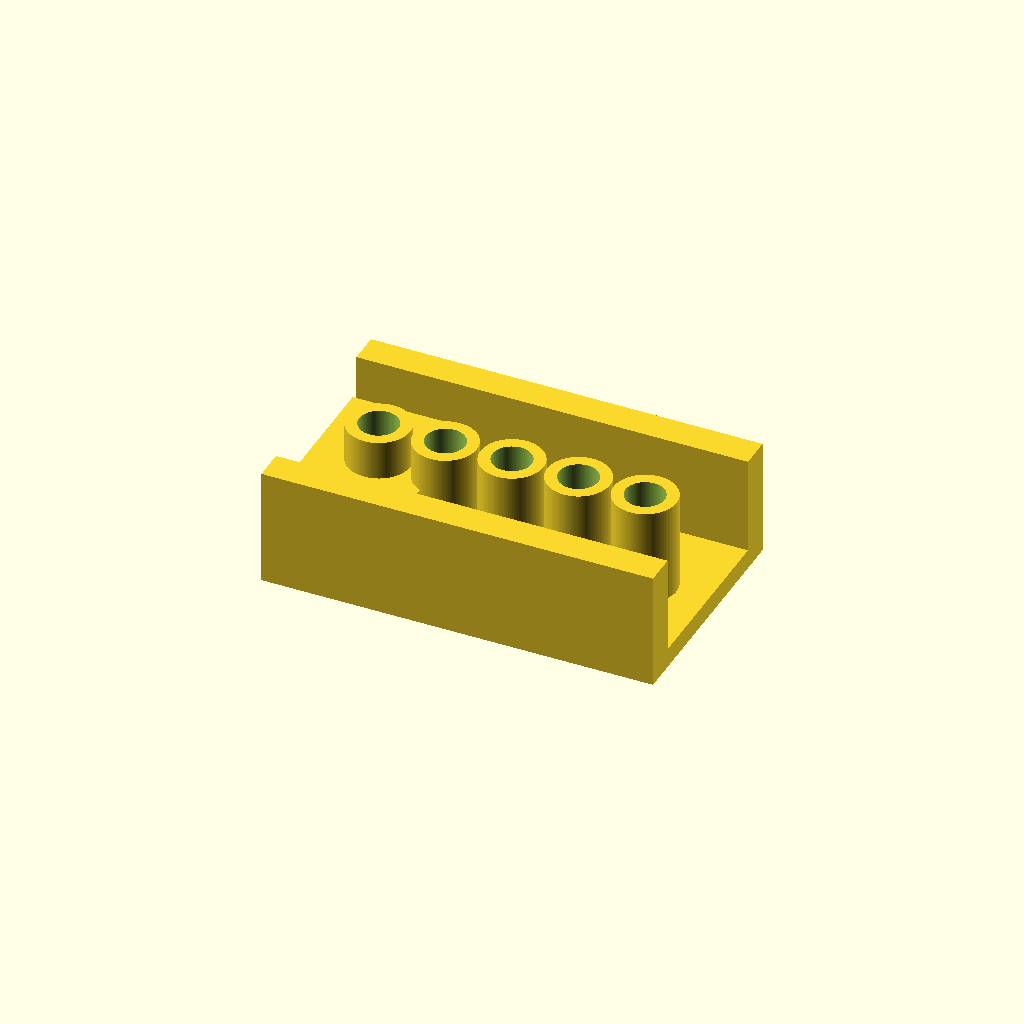
Cell 1 — every parameter at its default value.
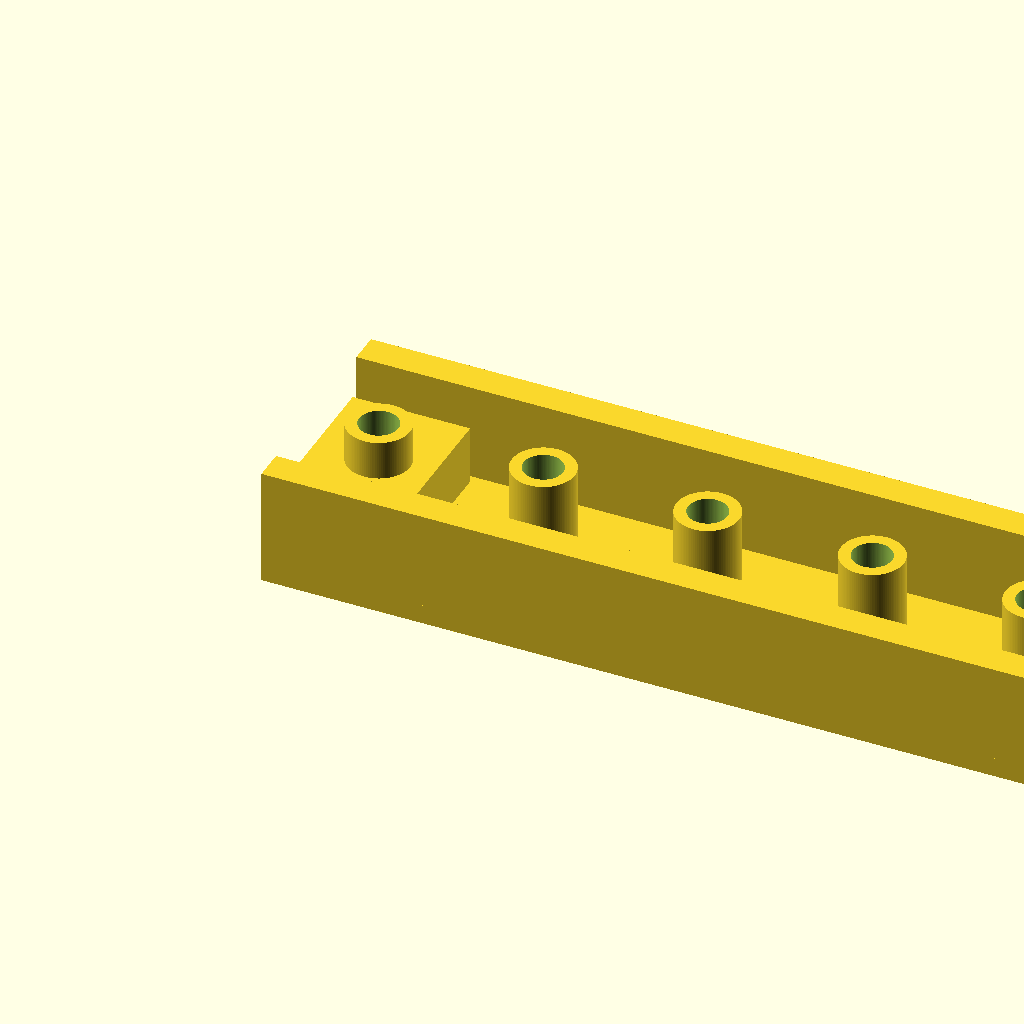
Cell 2: base_length = 200 (everything else at default).
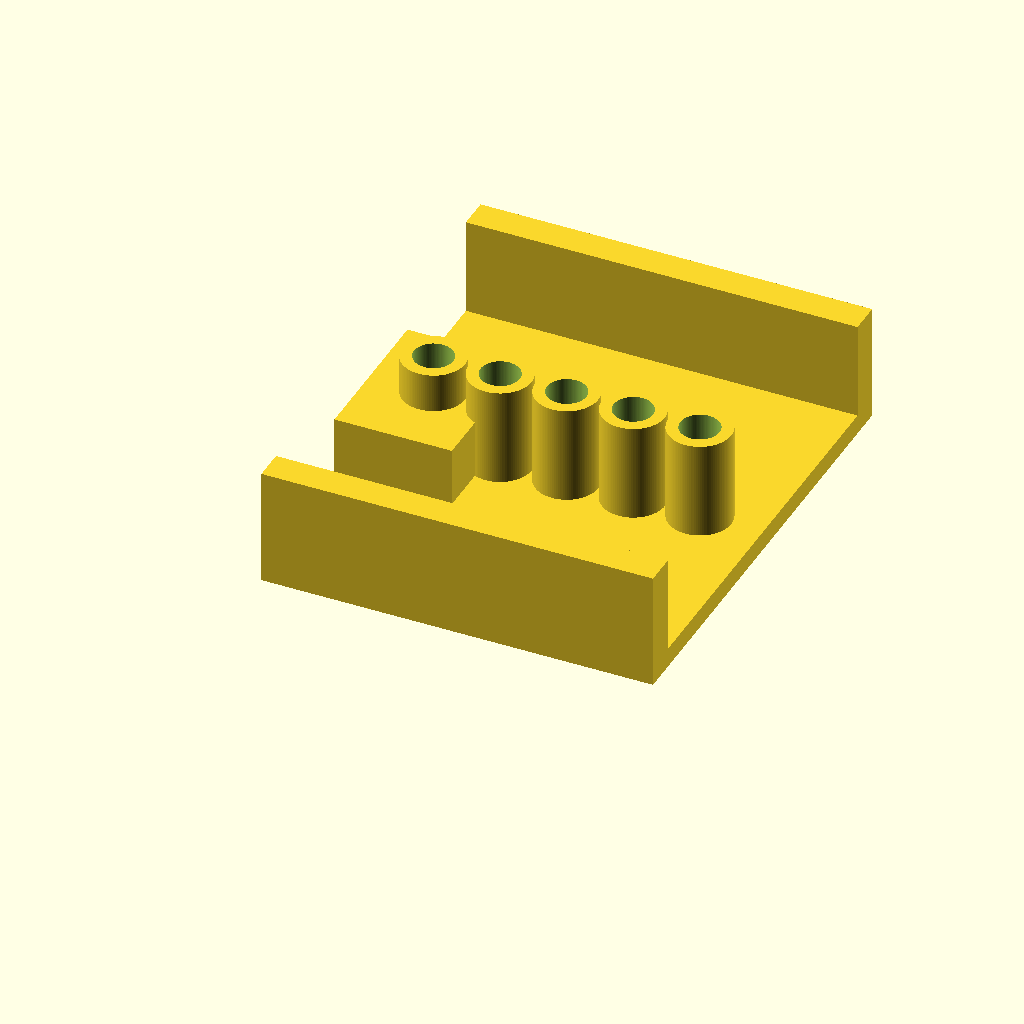
Cell 3: the same model with base_width = 120.
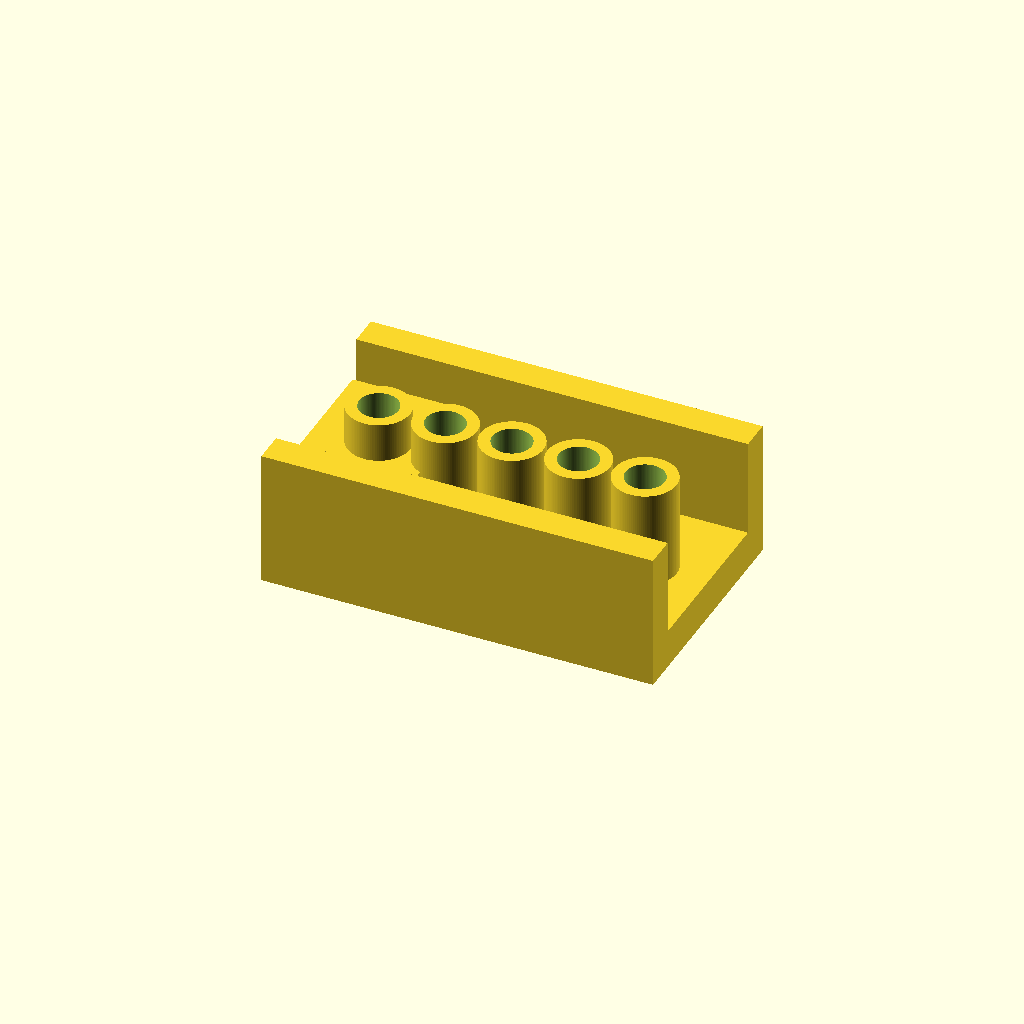
Cell 4: base_thickness = 10 (everything else at default).
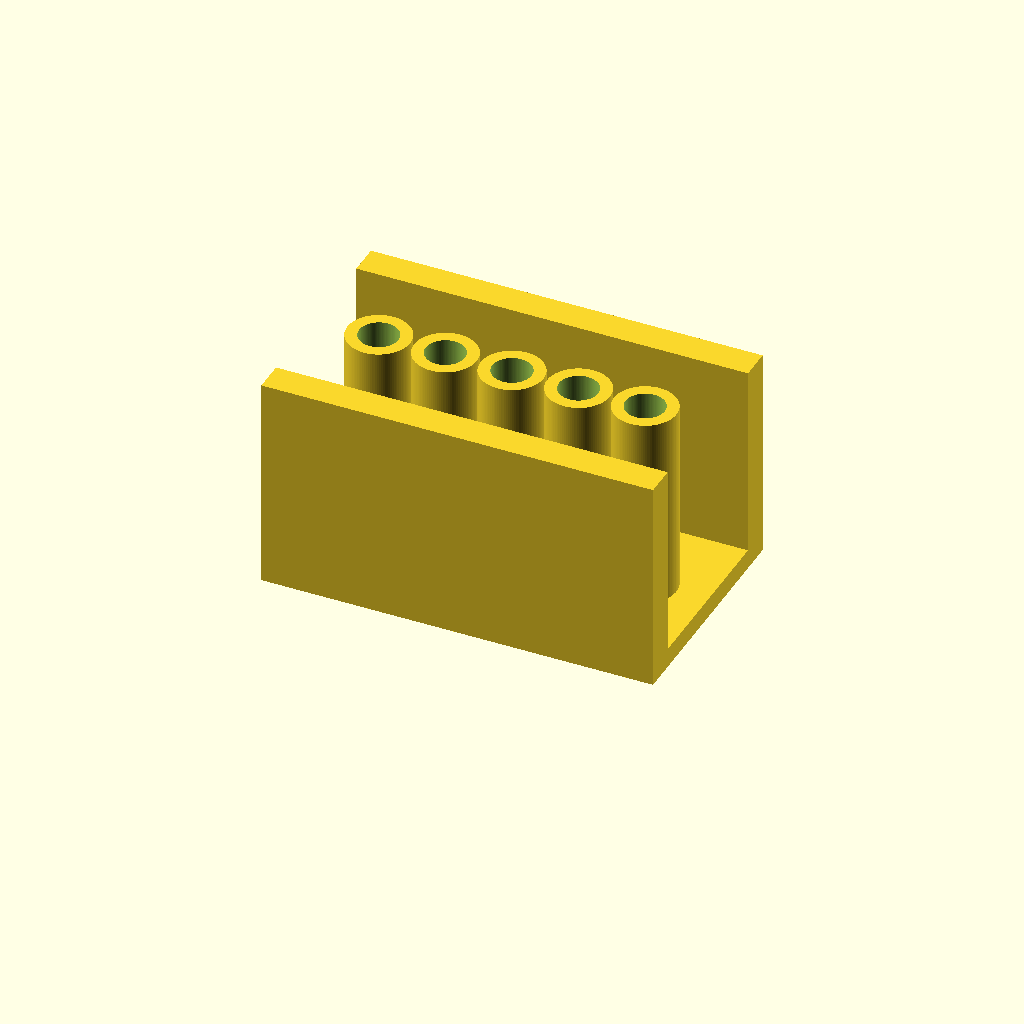
Cell 5: the same model with side_wall_height = 50.
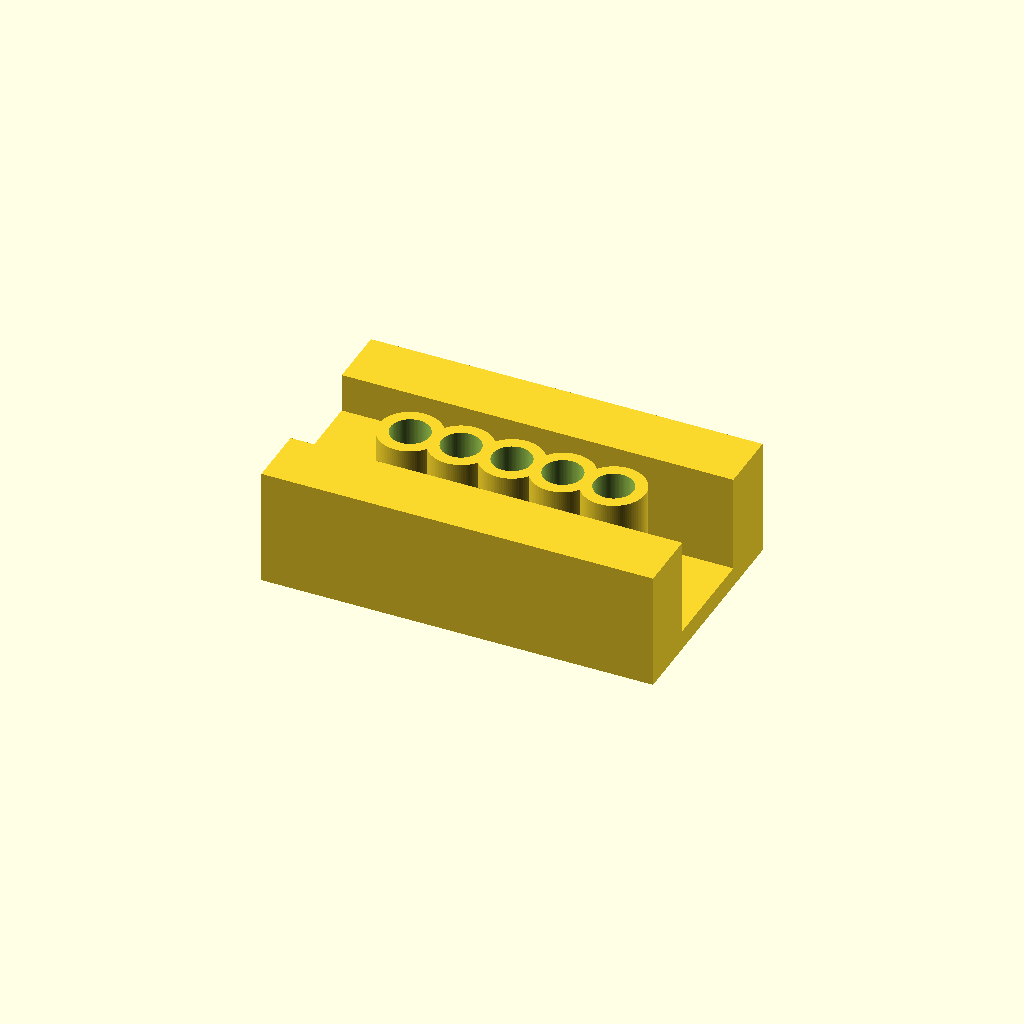
Cell 6 — side_wall_thickness set to 16, the other parameters unchanged.
One fixed orthographic camera (rotation 55°, 0°, 25°; colour scheme Cornfield) for every cell.
Source of the model, projects/P3D-Bench/demo/runs/text2cad_0005_00051572_descriptive_openscad_mimo_v25-reason/generated.scad:
// Parameters
base_length = 100;
base_width = 60;
base_thickness = 5;
side_wall_height = 25;
side_wall_thickness = 8;
tab_length = 30;
tab_width = 40;
tab_height = 15;
post_outer_radius = 8;
post_inner_radius = 5;
post_height = side_wall_height;
number_of_posts = 5;
$fn = 100;

// Base platform
module base() {
    cube([base_length, base_width, base_thickness]);
}

// Long side walls
module side_walls() {
    // Left wall
    translate([0, 0, base_thickness])
        cube([base_length, side_wall_thickness, side_wall_height]);
    // Right wall
    translate([0, base_width - side_wall_thickness, base_thickness])
        cube([base_length, side_wall_thickness, side_wall_height]);
}

// Short tab at one end
module tab() {
    translate([0, (base_width - tab_width) / 2, base_thickness])
        cube([tab_length, tab_width, tab_height]);
}

// Single annular post
module annular_post() {
    difference() {
        cylinder(h = post_height, r = post_outer_radius);
        cylinder(h = post_height + 1, r = post_inner_radius);
    }
}

// Row of centered posts
module post_row() {
    // Calculate spacing
    available_length = base_length - 2 * side_wall_thickness - 2 * post_outer_radius;
    spacing = available_length / (number_of_posts - 1);
    
    for (i = [0 : number_of_posts - 1]) {
        translate([
            side_wall_thickness + post_outer_radius + i * spacing,
            base_width / 2,
            base_thickness
        ])
            annular_post();
    }
}

// Main assembly
union() {
    base();
    side_walls();
    tab();
    post_row();
}
Customizer parameters (derived from the source; name, type, default, range or options):
base_length: number, default 100
base_width: number, default 60
base_thickness: number, default 5
side_wall_height: number, default 25
side_wall_thickness: number, default 8
tab_length: number, default 30
tab_width: number, default 40
tab_height: number, default 15
post_outer_radius: number, default 8
post_inner_radius: number, default 5
number_of_posts: number, default 5
